pico-8 play session: mixed d-pad (fixed 12-tick cycle)

[t = 1 s] mixed d-pad (1.2s cycle ×~1): → ← ↑ ↓ + 🅾/❎ taps, ~1s
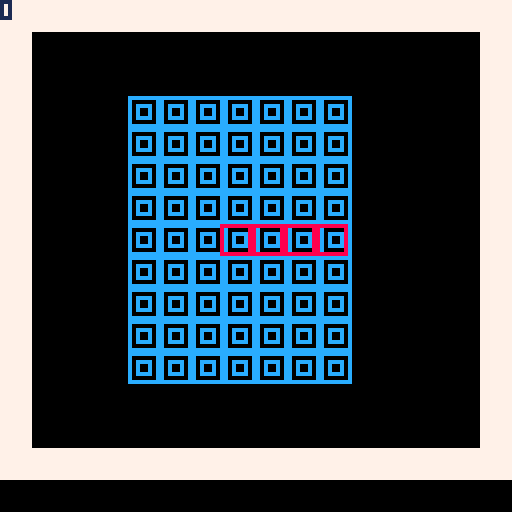
[t = 2 s] mixed d-pad (1.2s cycle ×~1): → ← ↑ ↓ + 🅾/❎ taps, ~2s
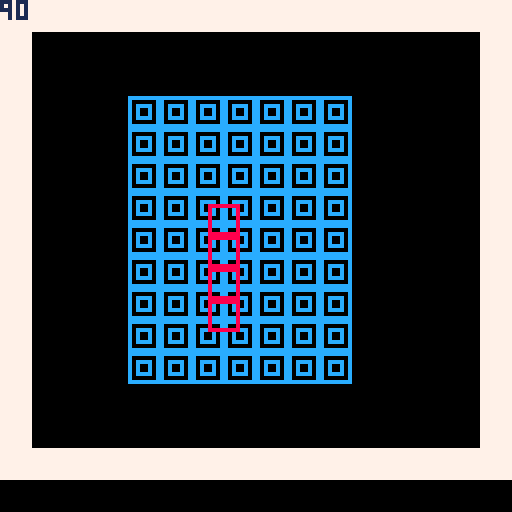
[t = 8 s] mixed d-pad (1.2s cycle ×~6): → ← ↑ ↓ + 🅾/❎ taps, ~8s
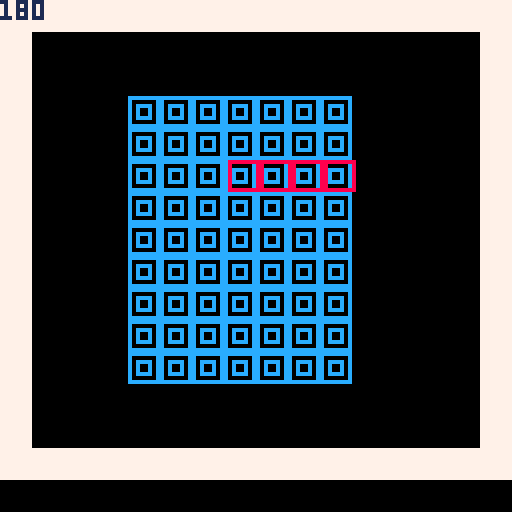

pico-8 cartridge
version 18
__lua__
p1={}
p1.x=0
p1.y=0

p1.spr=2
p1.r=0

tet_i={52,56, -5,0,4} --1
tet_t={50,50, -8 ,0,3, 0,8,1} --2

function _init()
	table=tet_i --Set start tetramino
	p1.x,p1.y=table[1],table[2] --Set start pos
end

function _update()
	cls()
	map(0,0,0,0,16,16)

	move()
	pset(p1.x,p1.y,4)
	drawspr()

	print(p1.r,nil,nil,1)
end

function move()
	if(btnp(0)) then p1.x-=8 end
	if(btnp(1)) then p1.x+=8 end
	if(btnp(2)) then p1.y-=8 end
	if(btnp(3)) then p1.y+=8 end

	if(btnp(4)) then p1.r+=90 end

	if(p1.r>270) then p1.r=0 end
end

function drawspr()
	local pos_x=0
	local pos_y=0
	local rot_x=0
 local rot_y=0

	--first row
 for i=1,table[5],1 do

 	rot_x,rot_y=rot(table[3]+pos_x,table[4]+pos_y)

 	spr(p1.spr,p1.x+rot_x,p1.y+rot_y)
 	pos_x+=8
 end

 --check for another row
 if(table[6]!=nil) then
 	pos_x=0
 	pos_y=0

 	--second row
		for n=1,table[8],1 do
			rot_x,rot_y=rot(table[6]+pos_x,table[7]+pos_y)

			spr(p1.spr,p1.x+rot_x,p1.y+rot_y)
			pos_x+=8
		end
 end
end

function rot(val_x,val_y)
 if(p1.r==0) then
 	return val_x,val_y
	end

	if(p1.r==90) then
	 return (val_y)*-1,val_x
	end

	if(p1.r==180) then
		return (val_x)*-1,(val_y)*-1
	end

	if(p1.r==270) then
	 return val_y,(val_x)*-1
	end
end
__gfx__
000000007777777788888888cccccccc000000000000000000000000000000000000000000000000000000000000000000000000000000000000000000000000
000000007777777780000008c000000c000000000000000000000000000000000000000000000000000000000000000000000000000000000000000000000000
007007007777777780000008c0cccc0c000000000000000000000000000000000000000000000000000000000000000000000000000000000000000000000000
000770007777777780000008c0c00c0c000000000000000000000000000000000000000000000000000000000000000000000000000000000000000000000000
000770007777777780000008c0c00c0c000000000000000000000000000000000000000000000000000000000000000000000000000000000000000000000000
007007007777777780000008c0cccc0c000000000000000000000000000000000000000000000000000000000000000000000000000000000000000000000000
000000007777777780000008c000000c000000000000000000000000000000000000000000000000000000000000000000000000000000000000000000000000
000000007777777788888888cccccccc000000000000000000000000000000000000000000000000000000000000000000000000000000000000000000000000
__map__
0101010101010101010101010101010100000000000000000000000000000000000000000000000000000000000000000000000000000000000000000000000000000000000000000000000000000000000000000000000000000000000000000000000000000000000000000000000000000000000000000000000000000000
0100000000000000000000000000000100000000000000000000000000000000000000000000000000000000000000000000000000000000000000000000000000000000000000000000000000000000000000000000000000000000000000000000000000000000000000000000000000000000000000000000000000000000
0100000000000000000000000000000100000000000000000000000000000000000000000000000000000000000000000000000000000000000000000000000000000000000000000000000000000000000000000000000000000000000000000000000000000000000000000000000000000000000000000000000000000000
0100000003030303030303000000000100000000000000000000000000000000000000000000000000000000000000000000000000000000000000000000000000000000000000000000000000000000000000000000000000000000000000000000000000000000000000000000000000000000000000000000000000000000
0100000003030303030303000000000100000000000000000000000000000000000000000000000000000000000000000000000000000000000000000000000000000000000000000000000000000000000000000000000000000000000000000000000000000000000000000000000000000000000000000000000000000000
0100000003030303030303000000000100000000000000000000000000000000000000000000000000000000000000000000000000000000000000000000000000000000000000000000000000000000000000000000000000000000000000000000000000000000000000000000000000000000000000000000000000000000
0100000003030303030303000000000100000000000000000000000000000000000000000000000000000000000000000000000000000000000000000000000000000000000000000000000000000000000000000000000000000000000000000000000000000000000000000000000000000000000000000000000000000000
0100000003030303030303000000000100000000000000000000000000000000000000000000000000000000000000000000000000000000000000000000000000000000000000000000000000000000000000000000000000000000000000000000000000000000000000000000000000000000000000000000000000000000
0100000003030303030303000000000100000000000000000000000000000000000000000000000000000000000000000000000000000000000000000000000000000000000000000000000000000000000000000000000000000000000000000000000000000000000000000000000000000000000000000000000000000000
0100000003030303030303000000000100000000000000000000000000000000000000000000000000000000000000000000000000000000000000000000000000000000000000000000000000000000000000000000000000000000000000000000000000000000000000000000000000000000000000000000000000000000
0100000003030303030303000000000100000000000000000000000000000000000000000000000000000000000000000000000000000000000000000000000000000000000000000000000000000000000000000000000000000000000000000000000000000000000000000000000000000000000000000000000000000000
0100000003030303030303000000000100000000000000000000000000000000000000000000000000000000000000000000000000000000000000000000000000000000000000000000000000000000000000000000000000000000000000000000000000000000000000000000000000000000000000000000000000000000
0100000000000000000000000000000100000000000000000000000000000000000000000000000000000000000000000000000000000000000000000000000000000000000000000000000000000000000000000000000000000000000000000000000000000000000000000000000000000000000000000000000000000000
0100000000000000000000000000000100000000000000000000000000000000000000000000000000000000000000000000000000000000000000000000000000000000000000000000000000000000000000000000000000000000000000000000000000000000000000000000000000000000000000000000000000000000
0101010101010101010101010101010100000000000000000000000000000000000000000000000000000000000000000000000000000000000000000000000000000000000000000000000000000000000000000000000000000000000000000000000000000000000000000000000000000000000000000000000000000000
